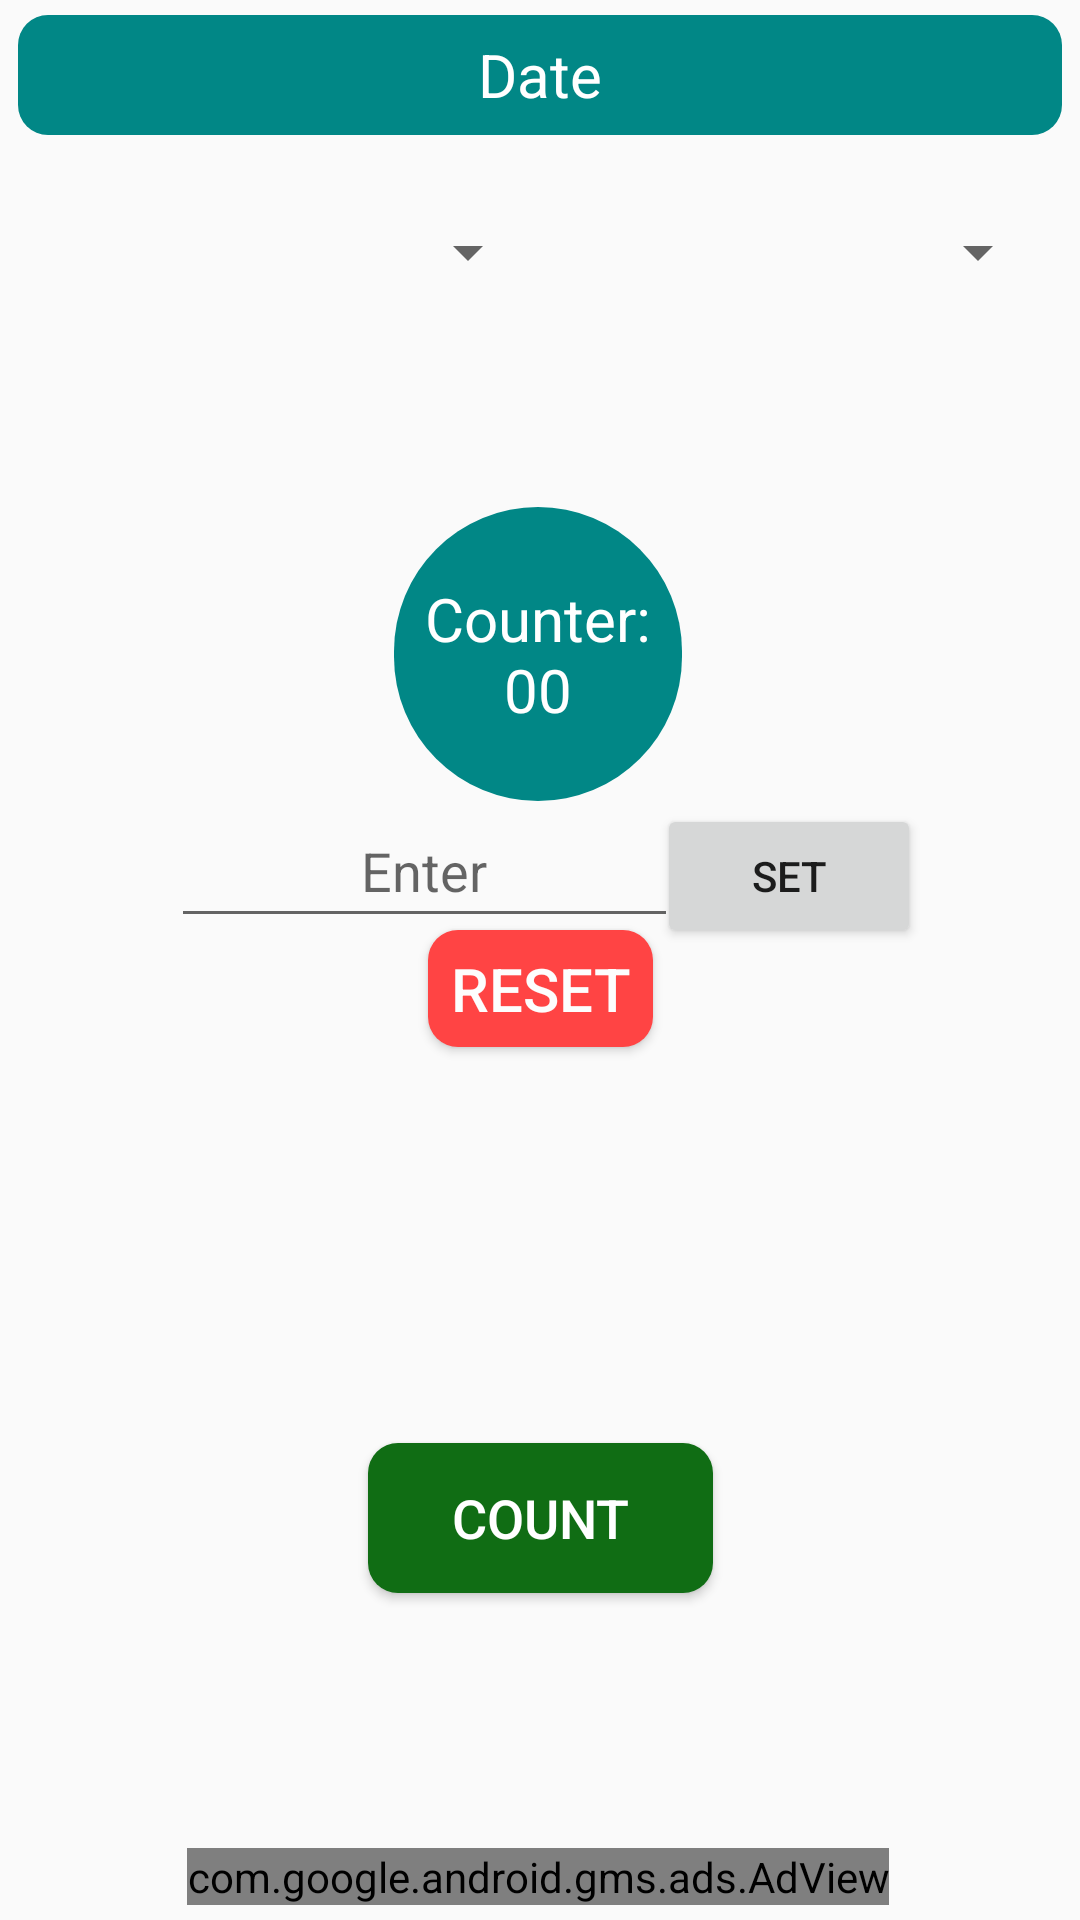

Write the Android layout XML for this screen, with the resource values it uses.
<!-- AndroidManifest.xml: application theme AppTheme -->
<!-- res/layout/activity_main.xml -->
<?xml version="1.0" encoding="utf-8"?>
<androidx.constraintlayout.widget.ConstraintLayout xmlns:android="http://schemas.android.com/apk/res/android"
    xmlns:app="http://schemas.android.com/apk/res-auto"
    xmlns:ads="http://schemas.android.com/apk/res-auto"
    xmlns:tools="http://schemas.android.com/tools"
    android:layout_width="match_parent"
    android:layout_height="match_parent"
    android:paddingLeft="5dp"
    android:paddingRight="5dp"
    android:paddingBottom="5dp"
    tools:context=".MainActivity">


    <LinearLayout
        android:id="@+id/linearLayout"
        android:layout_width="0dp"
        android:layout_height="40dp"
        android:layout_marginStart="1dp"
        android:layout_marginTop="5dp"
        android:layout_marginEnd="1dp"
        android:orientation="horizontal"
        app:layout_constraintEnd_toEndOf="parent"
        app:layout_constraintStart_toStartOf="parent"
        app:layout_constraintTop_toTopOf="parent">


        <TextView
            android:id="@+id/dateView"
            android:layout_width="0dp"
            android:layout_height="match_parent"
            android:layout_weight="1"
            android:background="@drawable/rectanglev2"
            android:gravity="center"
            android:text="@string/date"
            android:textColor="@color/white"
            android:textSize="20sp" />

    </LinearLayout>

    <LinearLayout
        android:id="@+id/linearLayout2"
        android:layout_width="0dp"
        android:layout_height="wrap_content"
        android:layout_marginTop="10dp"
        android:orientation="horizontal"
        android:padding="5dp"
        app:layout_constraintEnd_toEndOf="parent"
        app:layout_constraintHorizontal_bias="0.0"
        app:layout_constraintStart_toStartOf="parent"
        app:layout_constraintTop_toBottomOf="@+id/linearLayout">

        <Spinner
            android:id="@+id/location"
            android:layout_width="match_parent"
            android:layout_height="wrap_content"
            android:layout_gravity="center|center_horizontal|center_vertical"
            android:layout_weight="1"
            android:foregroundGravity="center"
            android:gravity="center"
            android:minHeight="48dp" />

        <Spinner
            android:id="@+id/options"
            android:layout_width="match_parent"
            android:layout_height="wrap_content"
            android:layout_weight="1"
            android:minHeight="48dp" />
    </LinearLayout>

    <TextView
        android:id="@+id/counter"
        android:layout_width="96dp"
        android:layout_height="98dp"
        android:layout_marginTop="56dp"
        android:background="@drawable/roundedbutton"
        android:gravity="center|center_horizontal|center_vertical"
        android:text="@string/counter_00"
        android:textColor="#fff"
        android:textSize="20sp"
        app:layout_constraintEnd_toEndOf="parent"
        app:layout_constraintHorizontal_bias="0.498"
        app:layout_constraintStart_toStartOf="parent"
        app:layout_constraintTop_toBottomOf="@+id/linearLayout2" />

    <LinearLayout
        android:id="@+id/linearLayout3"
        android:layout_width="128dp"
        android:layout_height="66dp"
        android:layout_marginBottom="96dp"
        android:orientation="vertical"
        android:padding="3dp"
        app:layout_constraintBottom_toBottomOf="parent"
        app:layout_constraintEnd_toEndOf="parent"
        app:layout_constraintHorizontal_bias="0.501"
        app:layout_constraintStart_toStartOf="parent">

        <Button
            android:id="@+id/submit"
            android:layout_width="115dp"
            android:layout_height="0dp"
            android:layout_gravity="center"
            android:layout_margin="5dp"
            android:layout_weight="1"
            android:background="@drawable/rectangle_none"
            android:foregroundGravity="center"
            android:gravity="center"
            android:shadowColor="#000fff"
            android:text="@string/count"
            android:textColor="#fff"
            android:textSize="18sp" />
    </LinearLayout>

    <Button
        android:id="@+id/resetBtn"
        android:layout_width="75dp"
        android:layout_height="39dp"
        android:layout_marginBottom="124dp"
        android:background="@drawable/rectangle_none"
        android:backgroundTint="@android:color/holo_red_light"
        android:text="@string/reset"
        android:textColor="#FDFDFD"
        android:textSize="20sp"
        app:layout_constraintBottom_toTopOf="@+id/linearLayout3"
        app:layout_constraintEnd_toEndOf="parent"
        app:layout_constraintStart_toStartOf="parent" />

    <TextView
        android:id="@+id/wholeString"
        android:layout_width="wrap_content"
        android:layout_height="wrap_content"
        app:layout_constraintBottom_toTopOf="@+id/linearLayout3"
        app:layout_constraintEnd_toEndOf="parent"
        app:layout_constraintStart_toStartOf="parent"
        app:layout_constraintTop_toBottomOf="@+id/resetBtn" />

    <TextView
        android:id="@+id/alerts"
        android:layout_width="wrap_content"
        android:layout_height="wrap_content"
        app:layout_constraintBottom_toTopOf="@+id/linearLayout3"
        app:layout_constraintEnd_toEndOf="parent"
        android:textColor="@android:color/holo_red_light"
        android:textSize="18sp"
        app:layout_constraintStart_toStartOf="parent"
        app:layout_constraintTop_toBottomOf="@+id/wholeString"
        app:layout_constraintVertical_bias="0.25" />

    <EditText
        android:id="@+id/setNewCount"
        android:layout_width="169dp"
        android:layout_height="48dp"
        android:layout_marginStart="52dp"
        android:autofillHints="Enter"
        android:ems="10"
        android:gravity="center"
        android:hint="@string/enter"
        android:inputType="number"
        app:layout_constraintBottom_toTopOf="@+id/resetBtn"
        app:layout_constraintStart_toStartOf="parent"
        app:layout_constraintTop_toBottomOf="@+id/counter" />

    <Button
        android:id="@+id/setNewCountBtn"
        android:layout_width="wrap_content"
        android:layout_height="wrap_content"
        android:layout_marginEnd="48dp"
        android:text="@string/set"
        app:layout_constraintBaseline_toBaselineOf="@+id/setNewCount"
        app:layout_constraintEnd_toEndOf="parent" />

    <com.google.android.gms.ads.AdView
        android:id="@+id/adView"
        android:layout_width="wrap_content"
        android:layout_height="wrap_content"
        ads:adSize="BANNER"
        ads:adUnitId="ca-app-pub-1060037193333326/4803085139"
        app:layout_constraintBottom_toBottomOf="parent"
        app:layout_constraintEnd_toEndOf="parent"
        app:layout_constraintHorizontal_bias="0.493"
        app:layout_constraintStart_toStartOf="parent" />

</androidx.constraintlayout.widget.ConstraintLayout>
<!-- resources referenced by this layout -->
<resources>
  <!-- drawable rectangle_none (drawable) -->
  <shape xmlns:android="http://schemas.android.com/apk/res/android"
      android:shape="rectangle">
      <solid android:color="#106D14" />
      <corners android:radius="10dp" />
  </shape>
  <!-- drawable rectanglev2 (drawable) -->
  <?xml version="1.0" encoding="utf-8"?>
  <shape xmlns:android="http://schemas.android.com/apk/res/android"
      android:shape="rectangle">
      <solid android:color="@color/design_default_color_secondary_variant" />
      <corners android:radius="10dp" />
  </shape>
  <!-- drawable roundedbutton (drawable) -->
  <?xml version="1.0" encoding="utf-8"?>
  <shape xmlns:android="http://schemas.android.com/apk/res/android"
      android:shape="rectangle">
      <solid android:color="@color/design_default_color_secondary_variant" />
      <corners android:radius="100dp" />
  </shape>
  <string name="count">count</string>
  <string name="counter_00">Counter: 00</string>
  <string name="date">Date</string>
  <string name="enter">Enter</string>
  <string name="reset">reset</string>
  <string name="set">Set</string>
  <style name="AppTheme" parent="Theme.AppCompat.Light">
          
      </style>
  <!-- not gathered from this repository: default colours our renderer supplied (Android Studio template values) -->
  <color name="white">#FFFFFFFF</color>
</resources>
